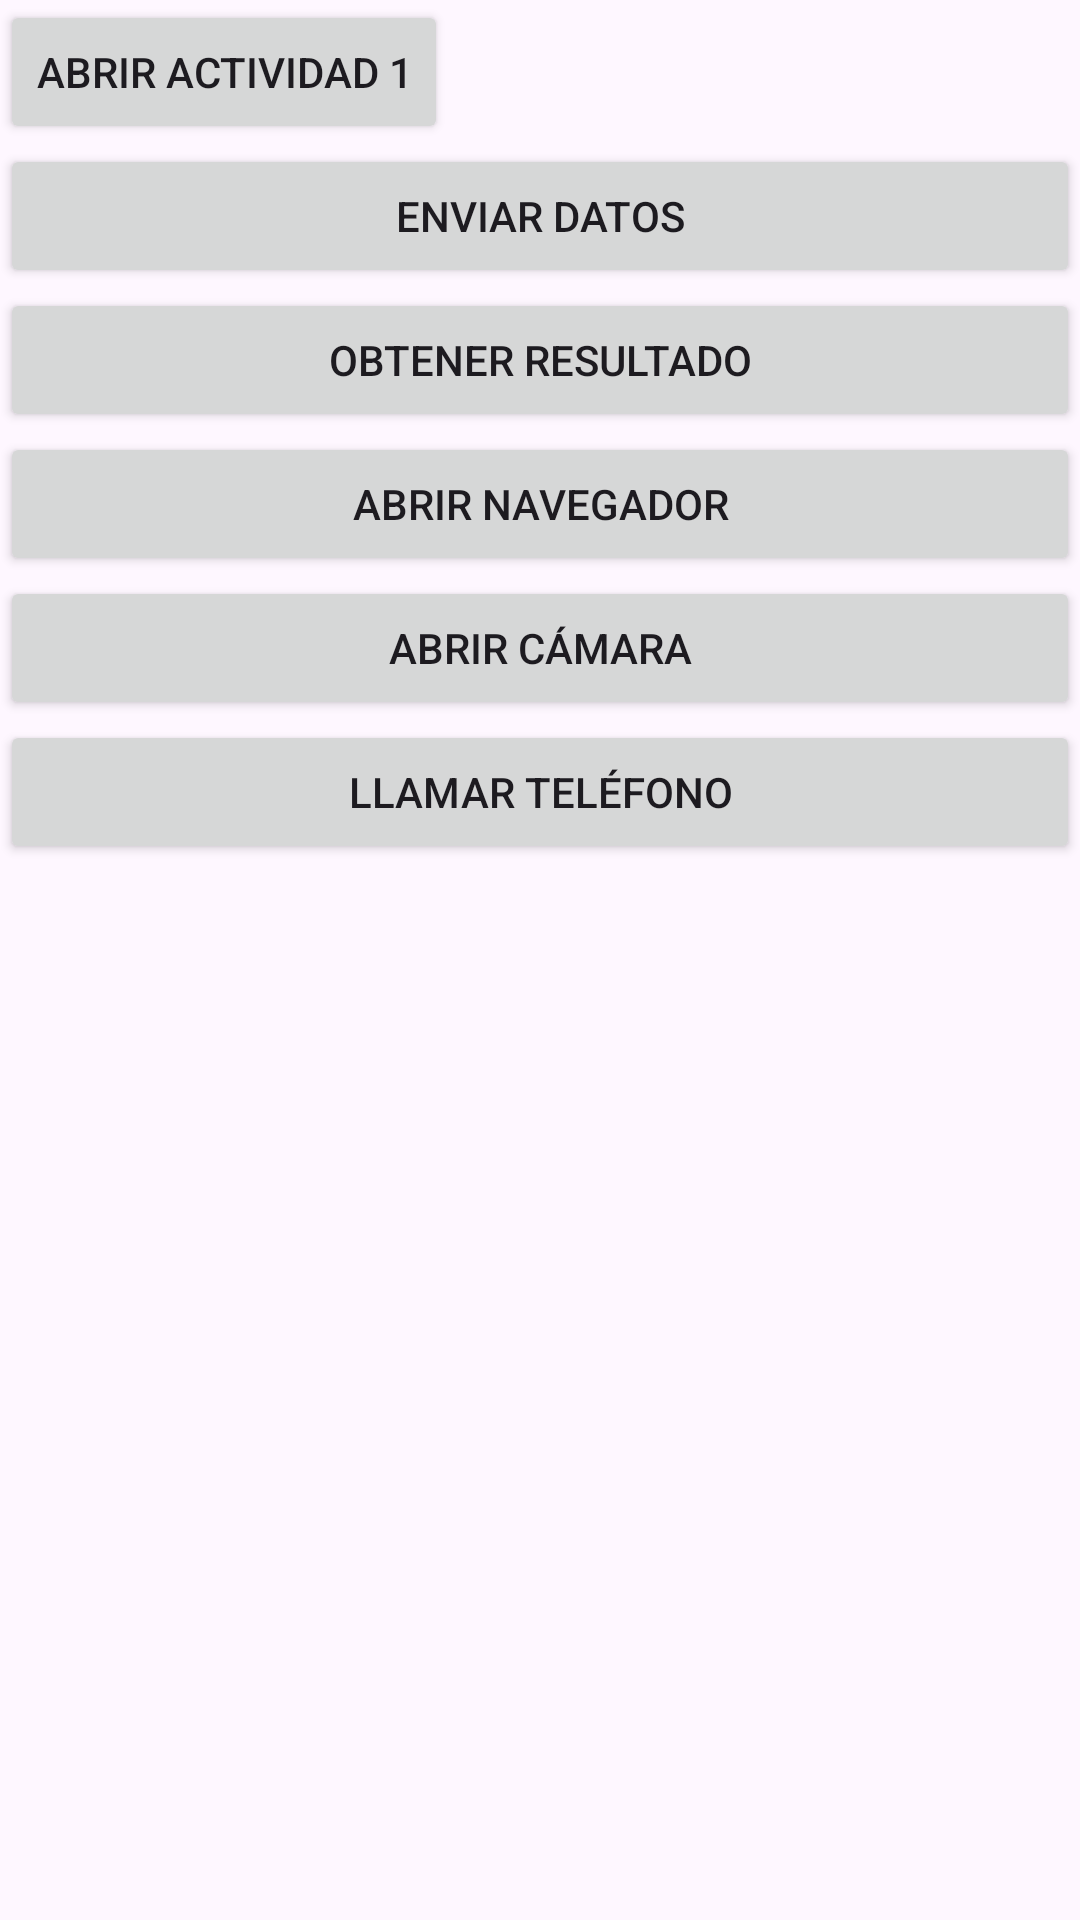

Layout XML and referenced resources for this Android screen:
<!-- AndroidManifest.xml: application theme Theme.Btn6 -->
<!-- res/layout/activity_main.xml -->
<?xml version="1.0" encoding="utf-8"?>
<androidx.constraintlayout.widget.ConstraintLayout xmlns:android="http://schemas.android.com/apk/res/android"
    xmlns:app="http://schemas.android.com/apk/res-auto"
    xmlns:tools="http://schemas.android.com/tools"
    android:id="@+id/main"
    android:layout_width="match_parent"
    android:layout_height="match_parent"
    tools:context=".MainActivity">


    
    <Button
        android:id="@+id/btnExplicit1"
        android:layout_width="0dp"
        android:layout_height="wrap_content"
        android:text="@string/intent_expl_cito_1_abrir_actividad"
        app:layout_constraintTop_toTopOf="parent"
        app:layout_constraintStart_toStartOf="parent"
        />

    
    <Button
        android:id="@+id/btnExplicit2"
        android:layout_width="0dp"
        android:layout_height="wrap_content"
        android:text="@string/intent_expl_cito_2_enviar_datos"
        app:layout_constraintTop_toBottomOf="@+id/btnExplicit1"
        app:layout_constraintStart_toStartOf="parent"
        app:layout_constraintEnd_toEndOf="parent"
        />

    
    <Button
        android:id="@+id/btnExplicit3"
        android:layout_width="0dp"
        android:layout_height="wrap_content"
        android:text="@string/intent_expl_cito_3_obtener_resultado"
        app:layout_constraintTop_toBottomOf="@+id/btnExplicit2"
        app:layout_constraintStart_toStartOf="parent"
        app:layout_constraintEnd_toEndOf="parent"
     />

    
    <Button
        android:id="@+id/btnImplicit1"
        android:layout_width="0dp"
        android:layout_height="wrap_content"
        android:text="@string/intent_impl_cito_1_abrir_navegador"
        app:layout_constraintTop_toBottomOf="@+id/btnExplicit3"
        app:layout_constraintStart_toStartOf="parent"
        app:layout_constraintEnd_toEndOf="parent"
        />

    
    <Button
        android:id="@+id/btnImplicit2"
        android:layout_width="0dp"
        android:layout_height="wrap_content"
        android:text="@string/intent_impl_cito_2_abrir_c_mara"
        app:layout_constraintTop_toBottomOf="@+id/btnImplicit1"
        app:layout_constraintStart_toStartOf="parent"
        app:layout_constraintEnd_toEndOf="parent"
        />

    
    <Button
        android:id="@+id/btnImplicit3"
        android:layout_width="0dp"
        android:layout_height="wrap_content"
        android:text="@string/intent_impl_cito_3_llamar_tel_fono"
        app:layout_constraintTop_toBottomOf="@+id/btnImplicit2"
        app:layout_constraintStart_toStartOf="parent"
        app:layout_constraintEnd_toEndOf="parent"
       />

</androidx.constraintlayout.widget.ConstraintLayout>
<!-- resources referenced by this layout -->
<resources>
  <string name="intent_expl_cito_1_abrir_actividad">Abrir actividad 1</string>
  <string name="intent_expl_cito_2_enviar_datos">Enviar datos</string>
  <string name="intent_expl_cito_3_obtener_resultado">Obtener resultado</string>
  <string name="intent_impl_cito_1_abrir_navegador">Abrir navegador</string>
  <string name="intent_impl_cito_2_abrir_c_mara">Abrir cámara</string>
  <string name="intent_impl_cito_3_llamar_tel_fono">Llamar teléfono</string>
  <style name="Theme.Btn6" parent="Base.Theme.Btn6" />
  <style name="Base.Theme.Btn6" parent="Theme.Material3.DayNight.NoActionBar">
          
          
      </style>
</resources>
